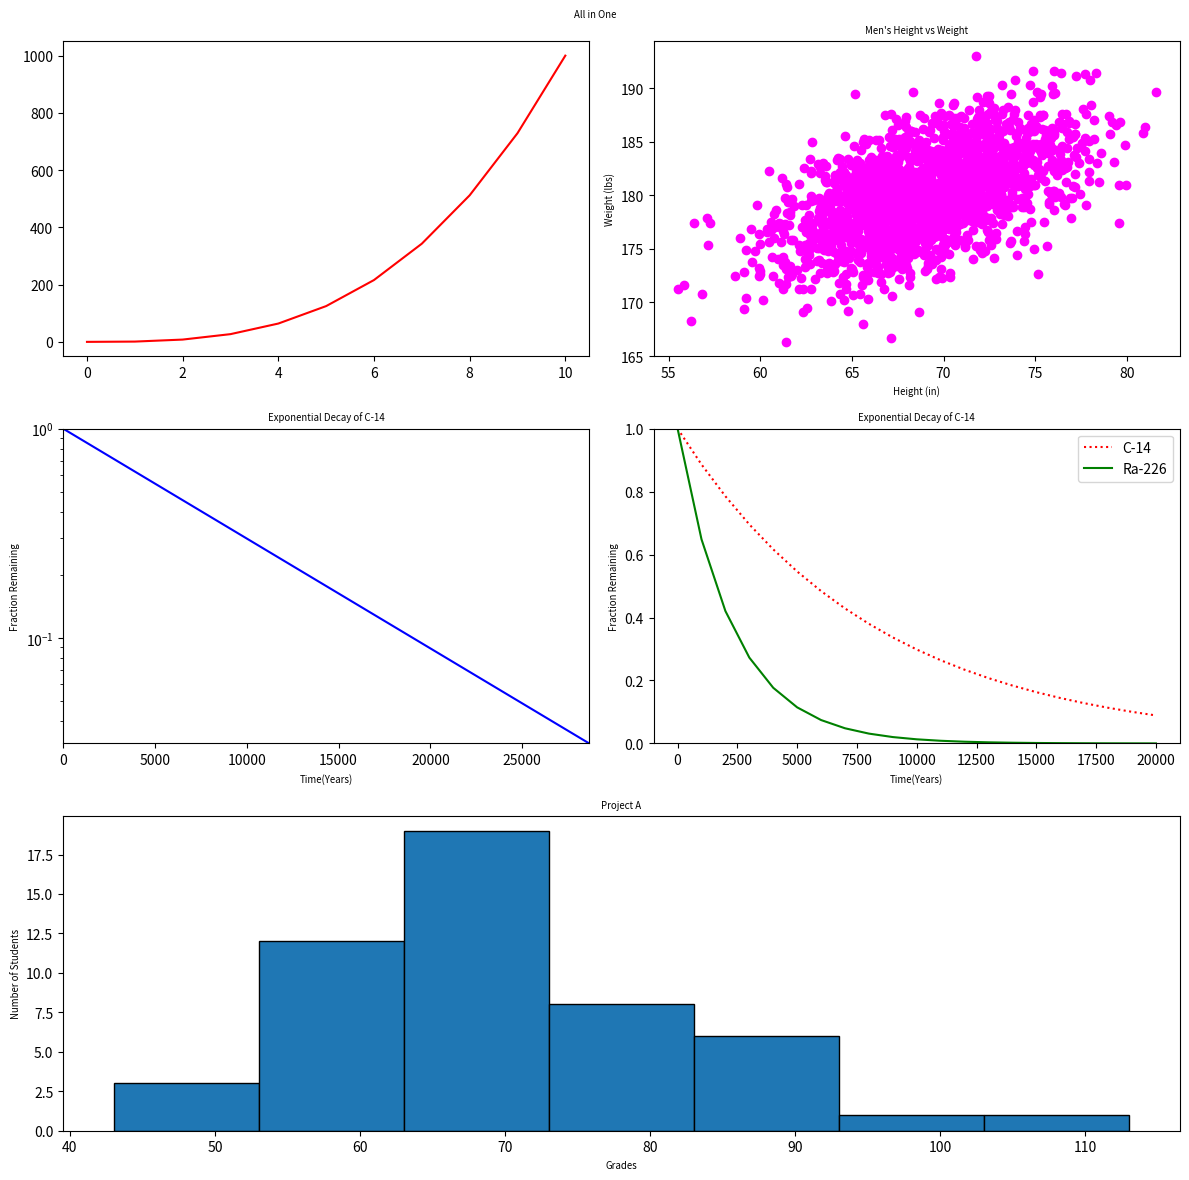

Write Python code to recreate this figure.
#!/usr/bin/env python3
import numpy as np
import matplotlib.pyplot as plt

plt.figure(figsize=(12,12))
plt.suptitle('All in One', fontsize='x-small')
# o-line
plt.subplot(3,2,1)
y0 = np.arange(0, 11) ** 3
x = np.arange(0, 11)
plt.plot(x, y0, color='red')
#1-scatter
plt.subplot(3,2,2)
mean = [69, 0]
cov = [[15, 8], [8, 15]]
np.random.seed(5)
x1, y1 = np.random.multivariate_normal(mean, cov, 2000).T
y1 += 180
plt.xlabel('Height (in)', fontsize='x-small')
plt.ylabel('Weight (lbs)', fontsize='x-small')
plt.title('Men\'s Height vs Weight', fontsize='x-small')
plt.scatter(x1, y1, color='magenta')

#2-change_scale
plt.subplot(3,2,3)
x2 = np.arange(0, 28651, 5730)
r2 = np.log(0.5)
t2 = 5730
y2 = np.exp((r2 / t2) * x2)
plt.xlabel('Time(Years)', fontsize='x-small')
plt.ylabel('Fraction Remaining', fontsize='x-small')
plt.title('Exponential Decay of C-14', fontsize='x-small')
plt.yscale('log')
plt.xlim(0, np.max(x2))
plt.ylim(np.min(y2), 1.0)
plt.plot(x2, y2, color='blue')
#3-two
plt.subplot(3,2,4)
x3 = np.arange(0, 21000, 1000)
r3 = np.log(0.5)
t31 = 5730
t32 = 1600
y31 = np.exp((r3 / t31) * x3)
y32 = np.exp((r3 / t32) * x3)
plt.xlabel('Time(Years)', fontsize='x-small')
plt.ylabel('Fraction Remaining', fontsize='x-small')
plt.title('Exponential Decay of C-14', fontsize='x-small')
plt.ylim(0, 1)
plt.plot(x3, y31, color='red', linestyle='dotted', label='C-14')
plt.plot(x3, y32, color='green', label='Ra-226')
plt.legend(loc='upper right')

#4-frequency
plt.subplot(3,2,(5,6))
np.random.seed(5)
student_grades = np.random.normal(68, 15, 50)
bin_edges = np.arange(min(student_grades), max(student_grades) + 11, 10)
plt.hist(student_grades, bins=bin_edges, edgecolor='black')
plt.xlabel('Grades', fontsize='x-small')
plt.ylabel('Number of Students', fontsize='x-small')
plt.title('Project A', fontsize='x-small')
#adjst the layout

plt.tight_layout()
#show all subplots

plt.show()
